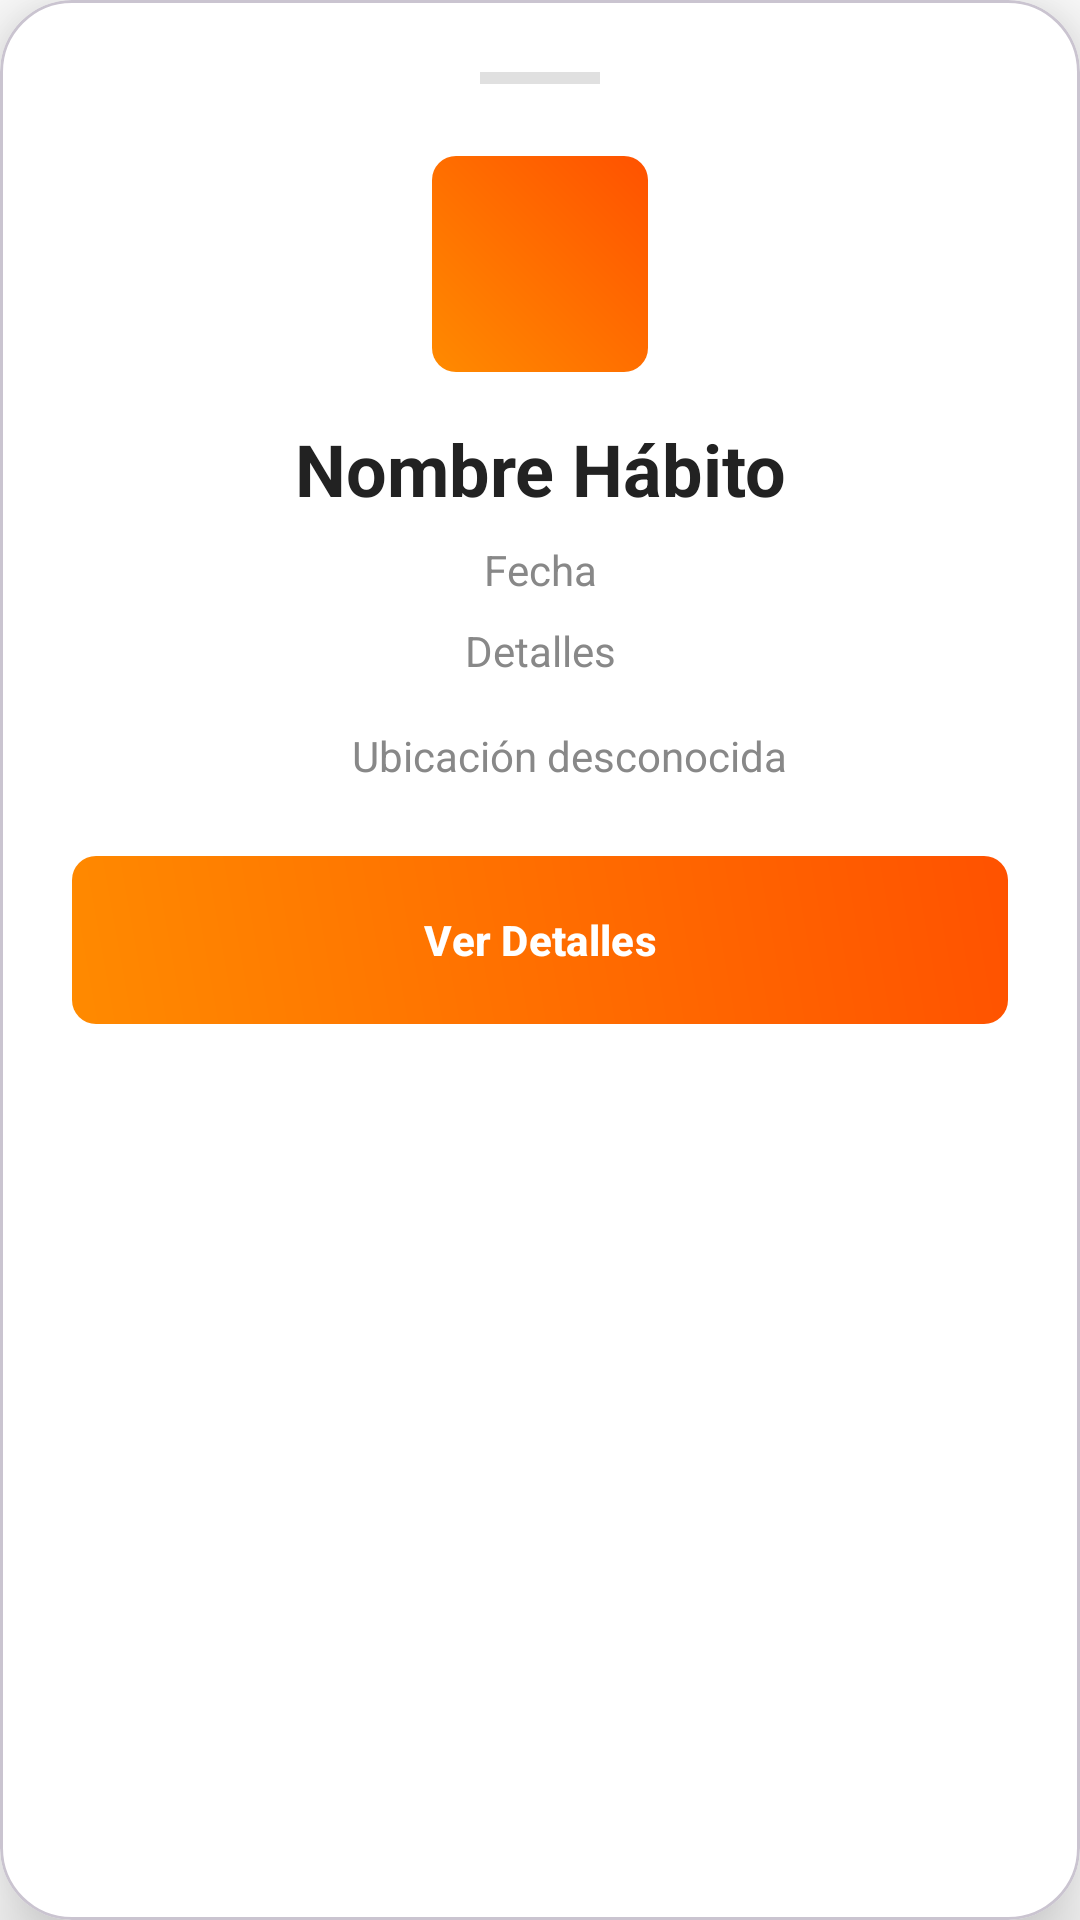

Produce the Android XML layout that renders to this screen, including the resource entries it uses.
<!-- AndroidManifest.xml: application theme Theme.Proyecto_01_11_25 -->
<!-- res/layout/habit_map_detail.xml -->
<?xml version="1.0" encoding="utf-8"?>
<com.google.android.material.card.MaterialCardView
    xmlns:android="http://schemas.android.com/apk/res/android"
    xmlns:app="http://schemas.android.com/apk/res-auto"
    android:layout_width="match_parent"
    android:layout_height="wrap_content"
    app:cardCornerRadius="24dp"
    app:cardElevation="16dp"
    android:layout_margin="@dimen/spacing_medium"
    app:cardBackgroundColor="@color/white">

    <LinearLayout
        android:layout_width="match_parent"
        android:layout_height="wrap_content"
        android:orientation="vertical"
        android:padding="24dp">

        
        <View
            android:layout_width="40dp"
            android:layout_height="4dp"
            android:background="#E0E0E0"
            android:layout_gravity="center_horizontal"
            android:layout_marginBottom="24dp"/>

            <ImageView
                android:id="@+id/imgHabitIcon"
                android:layout_width="72dp"
                android:layout_height="72dp"
                android:layout_gravity="center_horizontal"
                android:layout_marginBottom="16dp"
                android:background="@drawable/drawable_gradient_orange"
                android:padding="16dp"
                android:src="@drawable/ic_fitness_center_24"
                app:tint="@color/orangeEnd"
                android:contentDescription="@string/icon_selection" />

        <TextView
            android:id="@+id/txtHabitName"
            android:layout_width="match_parent"
            android:layout_height="wrap_content"
            android:textSize="24sp"
            android:textStyle="bold"
            android:textColor="@color/textDark"
            android:gravity="center"
            android:text="Nombre Hábito"
            android:layout_marginBottom="8dp" />

        <TextView
            android:id="@+id/txtDate"
            android:layout_width="match_parent"
            android:layout_height="wrap_content"
            android:textSize="14sp"
            android:textColor="@color/textLight"
            android:gravity="center"
            android:text="Fecha"
            android:layout_marginBottom="8dp" />

        <TextView
            android:id="@+id/txtDetails"
            android:layout_width="match_parent"
            android:layout_height="wrap_content"
            android:textSize="14sp"
            android:textColor="@color/textLight"
            android:gravity="center"
            android:text="Detalles"
            android:layout_marginBottom="16dp" />

        <LinearLayout
            android:layout_width="match_parent"
            android:layout_height="wrap_content"
            android:orientation="horizontal"
            android:gravity="center"
            android:layout_marginBottom="24dp">

            <ImageView
                android:layout_width="16dp"
                android:layout_height="16dp"
                android:src="@drawable/ic_map"
                app:tint="@color/textLight"
                android:layout_marginEnd="4dp"/>

            <TextView
                android:id="@+id/txtLocation"
                android:layout_width="wrap_content"
                android:layout_height="wrap_content"
                android:textSize="14sp"
                android:textColor="@color/textLight"
                android:text="Ubicación desconocida" />
        </LinearLayout>

        
        <com.google.android.material.button.MaterialButton
            android:id="@+id/btnViewHabit"
            android:layout_width="match_parent"
            android:layout_height="56dp"
            android:text="Ver Detalles"
            android:background="@drawable/drawable_gradient_orange"
            app:backgroundTint="@null"
            android:textColor="@color/white"
            android:textStyle="bold" />

    </LinearLayout>

</com.google.android.material.card.MaterialCardView>
<!-- resources referenced by this layout -->
<resources>
  <color name="orangeEnd">#FF5200</color>
  <color name="textDark">#222222</color>
  <color name="textLight">#888888</color>
  <color name="white">#FFFFFFFF</color>
  <dimen name="spacing_medium">16dp</dimen>
  <!-- drawable drawable_gradient_orange (drawable) -->
  <?xml version="1.0" encoding="utf-8"?>
  <shape xmlns:android="http://schemas.android.com/apk/res/android"
      android:shape="rectangle">
      <gradient
          android:startColor="@color/orangeStart"
          android:endColor="@color/orangeEnd"
          android:angle="45" />
      <corners android:radius="@dimen/button_corner_radius" />
  </shape>
  <string name="icon_selection">Seleccionar ícono</string>
  <style name="Theme.Proyecto_01_11_25" parent="Theme.Material3.Light.NoActionBar">
          <item name="android:statusBarColor">@android:color/transparent</item>
          <item name="android:windowFullscreen">true</item>
  
          
          <item name="colorPrimary">@color/orangePrimary</item>
          <item name="colorPrimaryVariant">@color/orangeDark</item>
          <item name="colorOnPrimary">@color/white</item>
          
          <item name="colorSecondary">@color/orangeAccent</item>
          <item name="colorSecondaryVariant">@color/orangeDark</item>
          <item name="colorOnSecondary">@color/white</item>
          
          <item name="android:windowBackground">@color/cardWhite</item>
      </style>
  <color name="orangeStart">#FF8A00</color>
  <dimen name="button_corner_radius">8dp</dimen>
  <color name="orangePrimary">#FF9800</color>
  <color name="orangeDark">#F57C00</color>
  <color name="orangeAccent">#FF5722</color>
  <color name="cardWhite">#FFFFFF</color>
</resources>
